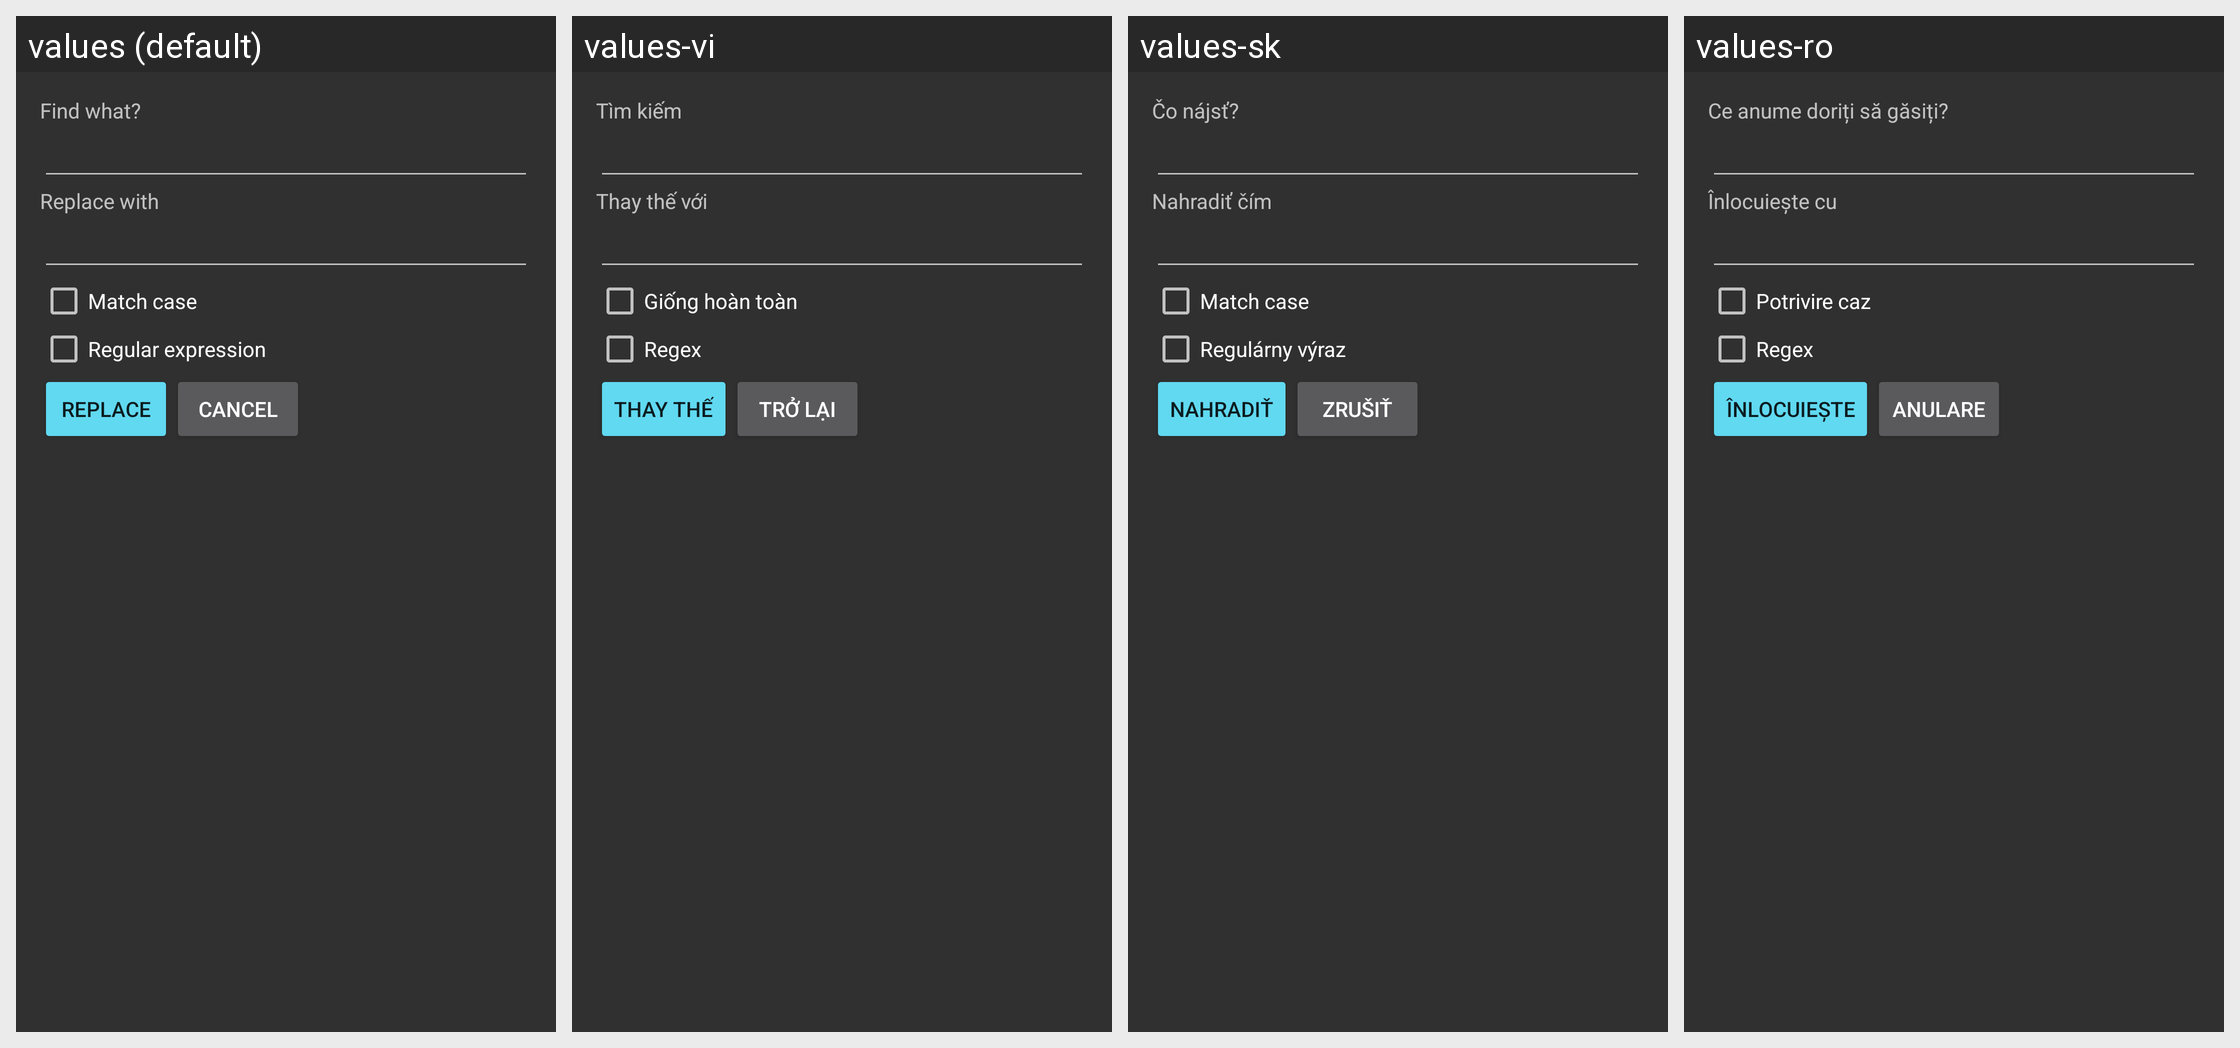

The Android screen above is rendered under several locales of the same app. Produce the string resources it draws, with the default and per-locale values.
Android screen res/layout/dialog_find_and_replace.xml rendered under 4 locales, left to right: values (default), values-vi, values-sk, values-ro. Device: Nexus 5 (rendered at 1080×1920; each locale shown at half size, 540×960, under a caption strip naming it); theme AppThemeDark.
Other locales in the repository, not shown: values-cs, values-es, values-fr, values-id, values-in, values-ja, values-nl, values-pt-rPT, values-ru, values-zh-rCN.
Strings drawn on this screen, with the default value and each locale's value (text and hints the layout hard-codes, and strings that could not be matched under every locale, appear in the picture but are not listed):

find_what
  values: Find what?
  values-vi: Tìm kiếm
  values-sk: Čo nájsť?
  values-ro: Ce anume doriți să găsiți?

replace_with
  values: Replace with
  values-vi: Thay thế với
  values-sk: Nahradiť čím
  values-ro: Înlocuiește cu

match_case
  values: Match case
  values-vi: Giống hoàn toàn
  values-sk: Match case
  values-ro: Potrivire caz

regex
  values: Regular expression
  values-vi: Regex
  values-sk: Regulárny výraz
  values-ro: Regex

replace
  values: Replace
  values-vi: Thay thế
  values-sk: Nahradiť
  values-ro: Înlocuiește

cancel
  values: Cancel
  values-vi: Trở lại
  values-sk: Zrušiť
  values-ro: Anulare
